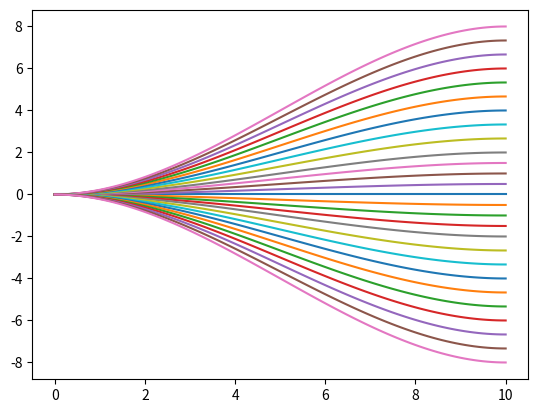

Generate this figure with matplotlib:
import numpy as np
import matplotlib.pyplot as plt
import os

# 三次多项式曲线生成函数


def cubic_curve(x, x0, y0, x1, y1, m0, m1):
    """
    生成通过两点(x0,y0)和(x1,y1)，且在这两点斜率分别为m0和m1的三次多项式曲线

    三次多项式: y = ax³ + bx² + cx + d
    约束条件:
    - f(x0) = y0
    - f(x1) = y1
    - f'(x0) = m0
    - f'(x1) = m1
    """
    h = x1 - x0  # 将坐标系平移到以x0为原点
    if abs(h) < 1e-10:
        return np.full_like(x, y0)
    t = (x - x0) / h
    # Hermite基函数
    h00 = 2*t**3 - 3*t**2 + 1
    h10 = t**3 - 2*t**2 + t
    h01 = -2*t**3 + 3*t**2
    h11 = t**3 - t**2
    y = y0 * h00 + h * m0 * h10 + y1 * h01 + h * m1 * h11
    return y


outputdir = '/opt/marathon_ws/pathes'
save_to_file = False


def save_path(name, x, y, outputdir="."):
    global save_to_file
    if not save_to_file:
        return
    pathfile = os.path.join(outputdir, name)
    with open(pathfile, mode='w+') as f:
        for i in range(len(x)):
            f.write(f'{x[i]},{y[i]},0.0,')


def get_path_name(A, B):
    return f'{A}{B:03d}.path'


def forward():
    idx = 0
    for i in [0, -0.5, -1.0, -1.5, 0.5, 1.0, 1.5]:
        x0, y0 = 0, 0
        x1, y1 = 10, i
        m0, m1 = 0.0, 0
        x = np.linspace(x0, x1, 100)
        y = cubic_curve(x, x0, y0, x1, y1, m0, m1)
        plt.plot(x, y)
        idx += 1
        save_path(get_path_name('A', idx), x, y,
                  outputdir)


def turn_left():
    idx = 0
    for i in np.linspace(2, 8, 10):
        x0, y0 = 0, 0
        x1, y1 = 10, i
        m0, m1 = 0.0, 0
        x = np.linspace(x0, x1, 100)
        y = cubic_curve(x, x0, y0, x1, y1, m0, m1)
        plt.plot(x, y)
        idx += 1
        save_path(get_path_name('B', idx), x, y,
                  outputdir)


def turn_right():
    idx = 0
    for i in np.linspace(-2, -8, 10):
        x0, y0 = 0, 0
        x1, y1 = 10, i
        m0, m1 = 0.0, 0
        x = np.linspace(x0, x1, 100)
        y = cubic_curve(x, x0, y0, x1, y1, m0, m1)
        plt.plot(x, y)
        idx += 1
        save_path(get_path_name('C', idx), x, y,
                  outputdir)


def large_turn_left():
    idx = 0
    for i in np.linspace(2, 8, 10):
        x0, y0 = 0, 0
        x1, y1 = 10, i
        m0, m1 = 2.0, 0
        x = np.linspace(x0, x1, 100)
        y = cubic_curve(x, x0, y0, x1, y1, m0, m1)
        plt.plot(x, y)
        idx += 1
        save_path(get_path_name('D', idx), x, y,
                  outputdir)


def large_turn_right():
    idx = 0
    for i in np.linspace(-2, -8, 10):
        x0, y0 = 0, 0
        x1, y1 = 10, i
        m0, m1 = -2.0, 0
        x = np.linspace(x0, x1, 100)
        y = cubic_curve(x, x0, y0, x1, y1, m0, m1)
        plt.plot(x, y)
        idx += 1
        save_path(get_path_name('E', idx), x, y,
                  outputdir)


forward()
turn_left()
turn_right()
# large_turn_left()
# large_turn_right()
plt.show()
